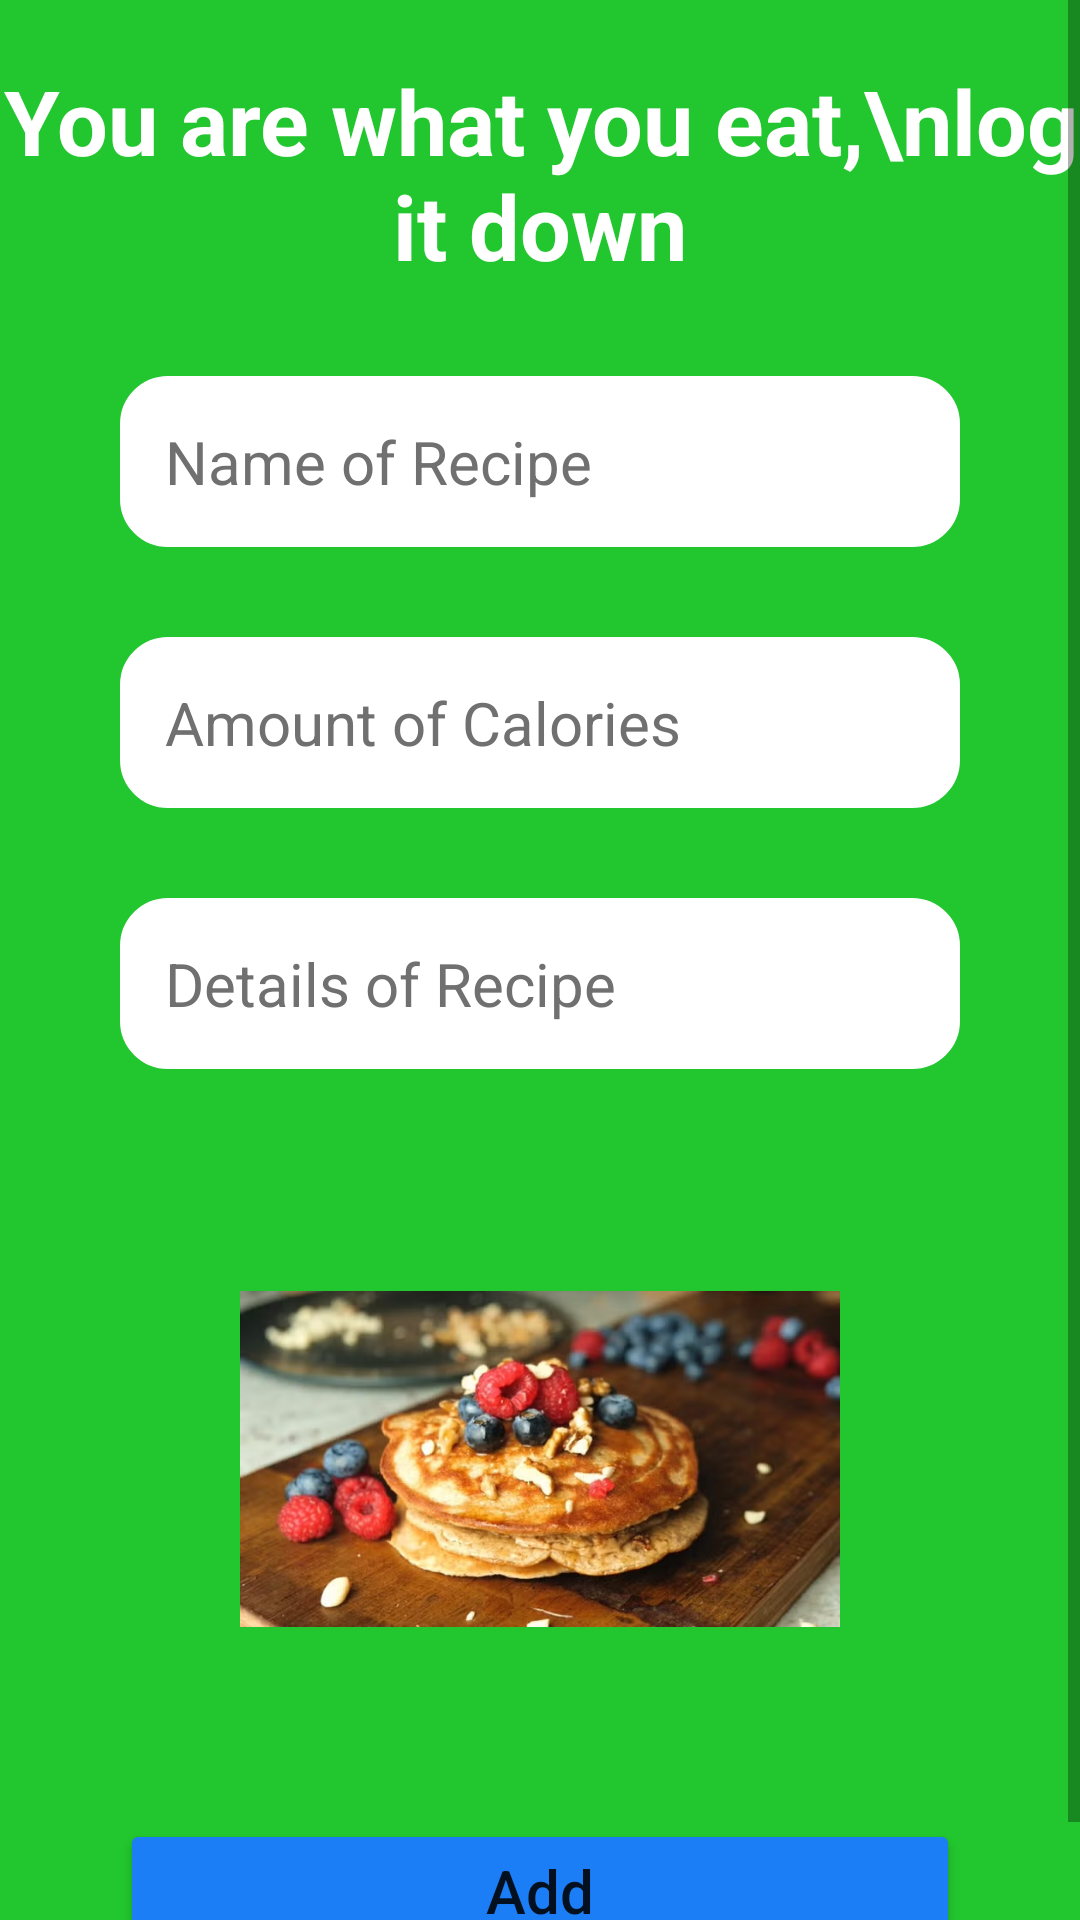

Produce the Android XML layout that renders to this screen, including the resource entries it uses.
<!-- AndroidManifest.xml: application theme Theme.HealthBuddy -->
<!-- res/layout/activity_add_recipe.xml -->
<?xml version="1.0" encoding="utf-8"?>
<FrameLayout xmlns:android="http://schemas.android.com/apk/res/android"
    xmlns:app="http://schemas.android.com/apk/res-auto"
    xmlns:tools="http://schemas.android.com/tools"
    android:layout_width="match_parent"
    android:layout_height="match_parent"
    android:orientation="vertical"
    android:id="@+id/fl_addRecipe"
    android:background="@color/green"
    tools:context=".AddRecipe_Activity">

    <LinearLayout
        android:layout_width="match_parent"
        android:layout_height="match_parent"
        android:orientation="vertical">

        <ScrollView
            android:layout_width="match_parent"
            android:layout_height="match_parent">

            <LinearLayout
                android:layout_width="match_parent"
                android:layout_height="wrap_content"
                android:orientation="vertical">

                <TextView
                    android:layout_width="wrap_content"
                    android:layout_height="wrap_content"
                    android:text="You are what you eat,\nlog it down"
                    android:textStyle="bold"
                    android:gravity="center_horizontal"
                    android:textSize="30sp"
                    android:layout_marginTop="20dp"
                    android:textColor="@color/white"
                    android:layout_gravity="center_horizontal"/>

                <EditText
                    android:id="@+id/editTxt_recipeName"
                    android:layout_width="match_parent"
                    android:layout_height="wrap_content"
                    android:layout_marginStart="40dp"
                    android:layout_marginTop="30dp"
                    android:layout_marginEnd="40dp"
                    android:layout_marginBottom="10dp"
                    android:background="@drawable/rounded_rect_10"
                    android:drawablePadding="20dp"
                    android:ems="10"
                    android:gravity="center_vertical"
                    android:hint="Name of Recipe"
                    android:inputType="text"
                    android:padding="15dp"
                    android:textColor="@color/black"
                    android:textColorHint="@color/hint"
                    android:textSize="20sp" />

                <EditText
                    android:id="@+id/editTxt_caloriesAmt"
                    android:layout_width="match_parent"
                    android:layout_height="wrap_content"
                    android:layout_marginStart="40dp"
                    android:layout_marginTop="20dp"
                    android:layout_marginEnd="40dp"
                    android:layout_marginBottom="10dp"
                    android:background="@drawable/rounded_rect_10"
                    android:drawablePadding="20dp"
                    android:ems="10"
                    android:gravity="center_vertical"
                    android:hint="Amount of Calories"
                    android:inputType="number"
                    android:padding="15dp"
                    android:textColor="@color/black"
                    android:textColorHint="@color/hint"
                    android:textSize="20sp" />

                <EditText
                    android:id="@+id/editTxt_recipeDetail"
                    android:layout_width="match_parent"
                    android:layout_height="wrap_content"
                    android:layout_marginStart="40dp"
                    android:layout_marginTop="20dp"
                    android:layout_marginEnd="40dp"
                    android:layout_marginBottom="10dp"
                    android:background="@drawable/rounded_rect_10"
                    android:drawablePadding="20dp"
                    android:ems="10"
                    android:gravity="center_vertical"
                    android:hint="Details of Recipe"
                    android:inputType="text"
                    android:padding="15dp"
                    android:textColor="@color/black"
                    android:textColorHint="@color/hint"
                    android:textSize="20sp" />


                <ImageView
                    android:id="@+id/imgView_recipeImage"
                    android:layout_width="200dp"
                    android:layout_height="200dp"
                    android:src="@drawable/peanut_butter_stuffed"
                    android:layout_gravity="center_horizontal"
                    android:layout_marginTop="20dp"/>

                <Button
                    android:id="@+id/btn_add"
                    android:layout_width="match_parent"
                    android:layout_height="wrap_content"
                    android:layout_marginStart="40dp"
                    android:layout_marginTop="20dp"
                    android:layout_marginEnd="40dp"
                    android:layout_marginBottom="20dp"
                    android:backgroundTint="@color/blue"
                    android:padding="10dp"
                    android:text="Add"
                    android:textAllCaps="false"
                    android:textSize="20sp"
                    app:cornerRadius="30dp" />



            </LinearLayout>

        </ScrollView>

    </LinearLayout>


</FrameLayout>
<!-- resources referenced by this layout -->
<resources>
  <color name="black">#FF000000</color>
  <color name="blue">#1B7EF6</color>
  <color name="green">#22C62E</color>
  <color name="hint">#707070</color>
  <color name="white">#FFFFFFFF</color>
  <!-- drawable peanut_butter_stuffed: png bitmap (drawable, 719930 bytes) -->
  <!-- drawable rounded_rect_10 (drawable) -->
  <?xml version="1.0" encoding="utf-8"?>
  <shape xmlns:android="http://schemas.android.com/apk/res/android"
      android:shape="rectangle" >
  
      <solid android:color="@color/white" />
  
      <stroke android:width="2dip" android:color="@color/white"/>
  
      <corners
          android:bottomLeftRadius="15dp"
          android:bottomRightRadius="15dp"
          android:topLeftRadius="15dp"
          android:topRightRadius="15dp" />
  
  </shape>
  <style name="Theme.HealthBuddy" parent="Theme.MaterialComponents.DayNight.NoActionBar">
          
          <item name="colorPrimary">@color/purple_500</item>
          <item name="colorPrimaryVariant">@color/purple_700</item>
          <item name="colorOnPrimary">@color/white</item>
          
          <item name="colorSecondary">@color/teal_200</item>
          <item name="colorSecondaryVariant">@color/teal_700</item>
          <item name="colorOnSecondary">@color/black</item>
          
          <item name="android:statusBarColor">?attr/colorPrimaryVariant</item>
          
      </style>
  <color name="purple_500">#FF6200EE</color>
  <color name="purple_700">#FF3700B3</color>
  <color name="teal_200">#FF03DAC5</color>
  <color name="teal_700">#FF018786</color>
</resources>
